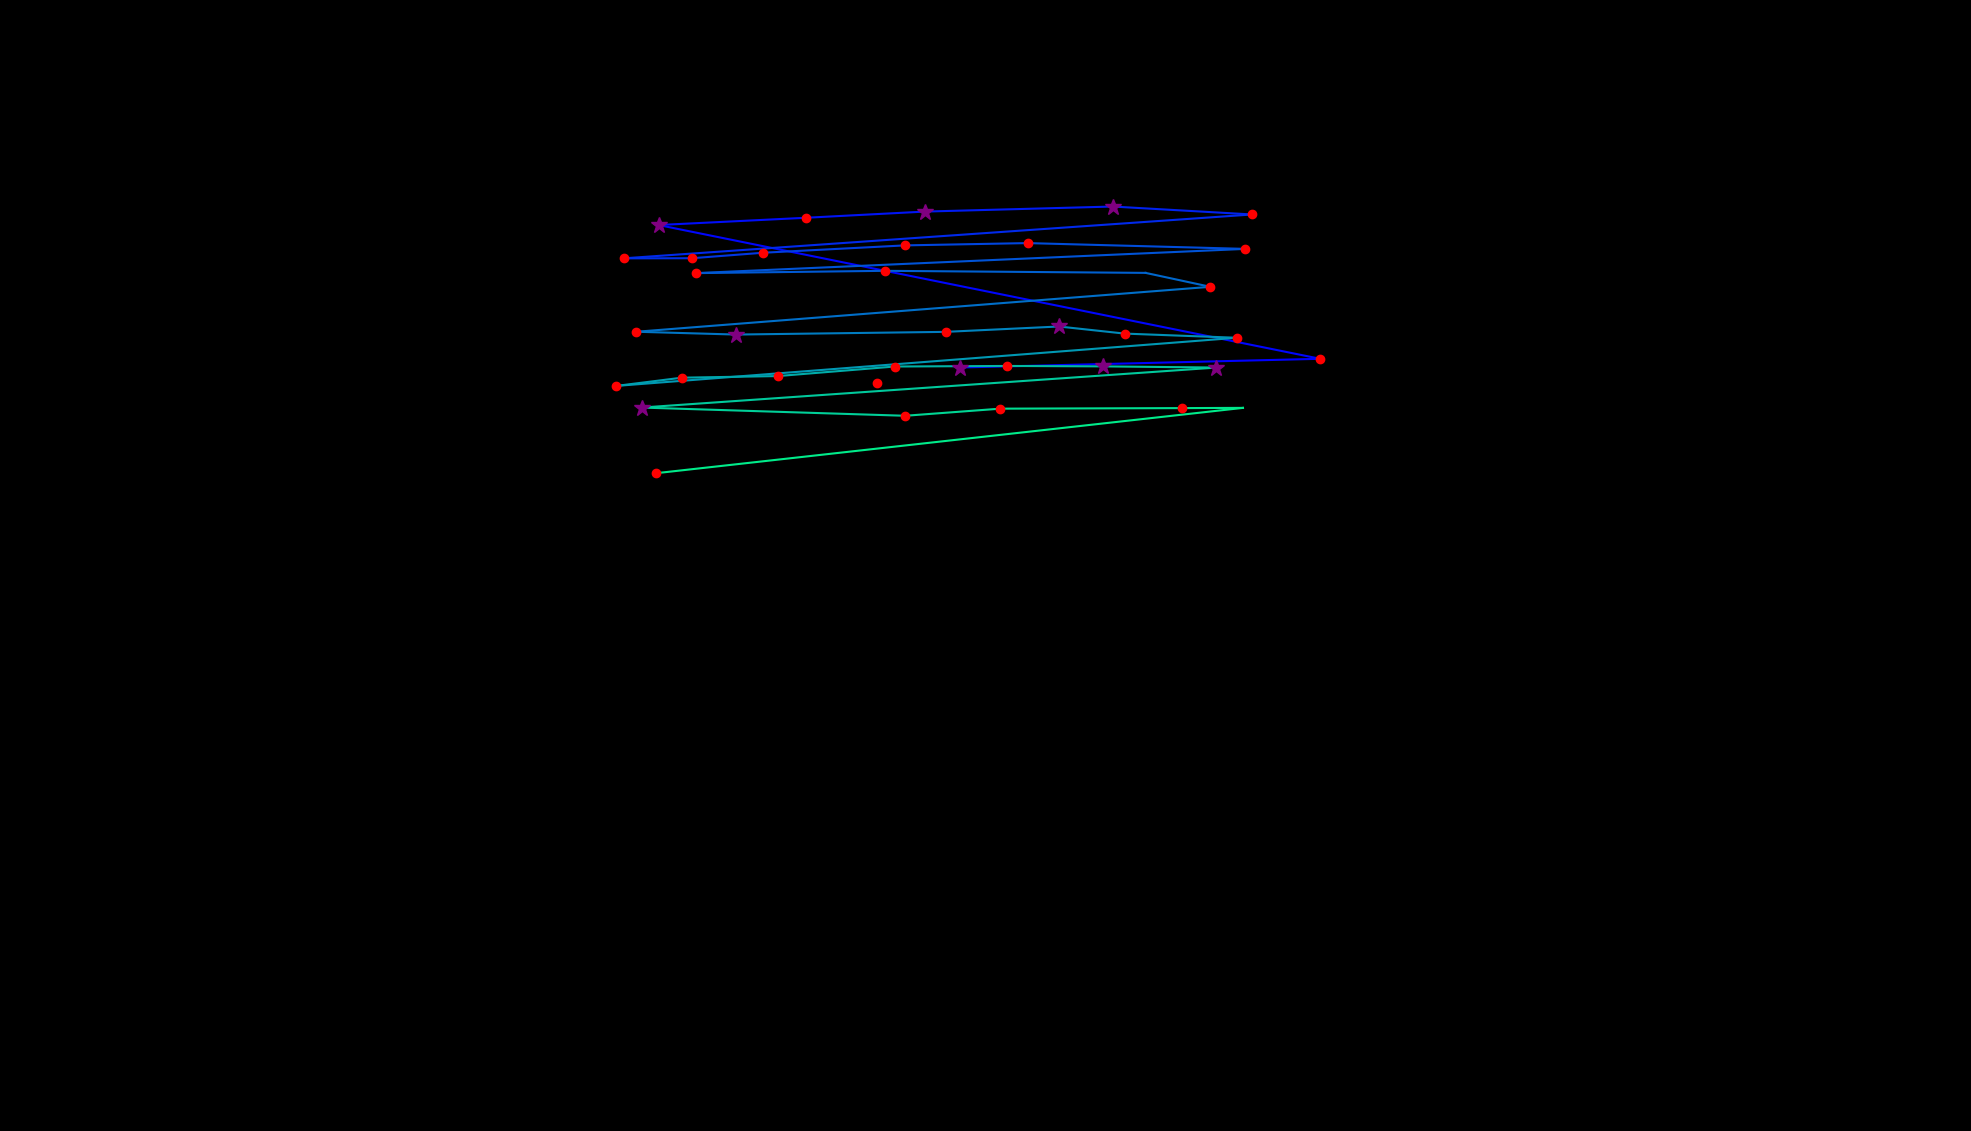

The file beside this chart, header and first rows:
, fixation_id, timestamp, avg_gaze_x, avg_gaze_y, duration
0, 0.0, 0.0, 1246, 991.5, 289.2
1, 1.0, 325.4, 1715, 1003, 168.7
2, 2.0, 711.1, 855.2, 1177, 301.3
3, 3.0, 1085, 1047, 1186, 144.6
4, 4.0, 1253, 1201, 1194, 337.5
5, 5.0, 1639, 1445, 1201, 349.5
6, 6.0, 2061, 1626, 1190, 204.9
7, 7.0, 2326, 809.7, 1133, 192.8
8, 8.0, 2543, 898.5, 1133, 180.8
9, 9.0, 2748, 991, 1141, 156.7
10, 10.0, 2929, 1175, 1150, 216.9
11, 11.0, 3230, 1334, 1153, 180.8
12, 12.0, 3652, 1617, 1146, 168.7
13, 13.0, 3881, 903.3, 1114, 229
14, 14.0, 4134, 1149, 1117, 192.8
15, 15.0, 4363, 1488, 1114, 96.42
16, 16.0, 4495, 1572, 1096, 180.8
17, 17.0, 4736, 826.6, 1038, 216.9
18, 18.0, 5002, 955.8, 1034, 385.7
19, 19.0, 5484, 1228, 1038, 204.9
20, 20.0, 5713, 1375, 1045, 253.1
21, 21.0, 5990, 1460, 1036, 120.5
22, 22.0, 6134, 1606, 1030, 156.7
23, 23.0, 6363, 800.5, 967.7, 180.8
24, 24.0, 6568, 885.5, 978.3, 168.7
25, 25.0, 6773, 1010, 980.4, 120.5
26, 26.0, 6990, 1162, 992.8, 144.6
27, 27.0, 7195, 1308, 993.6, 120.5
28, 28.0, 7340, 1433, 993, 265.1
29, 29.0, 7641, 1579, 991.5, 397.7
30, 30.0, 8219, 833.3, 939.5, 265.1
31, 31.0, 8714, 1176, 928.9, 144.6
32, 32.0, 8882, 1299, 938.1, 132.6
33, 33.0, 9075, 1535, 938.8, 120.5
34, 34.0, 9220, 1614, 939.1, 108.5
35, 35.0, 9425, 851.4, 854.2, 156.7
36, 43.0, 11811, 1138, 971, 192.8
